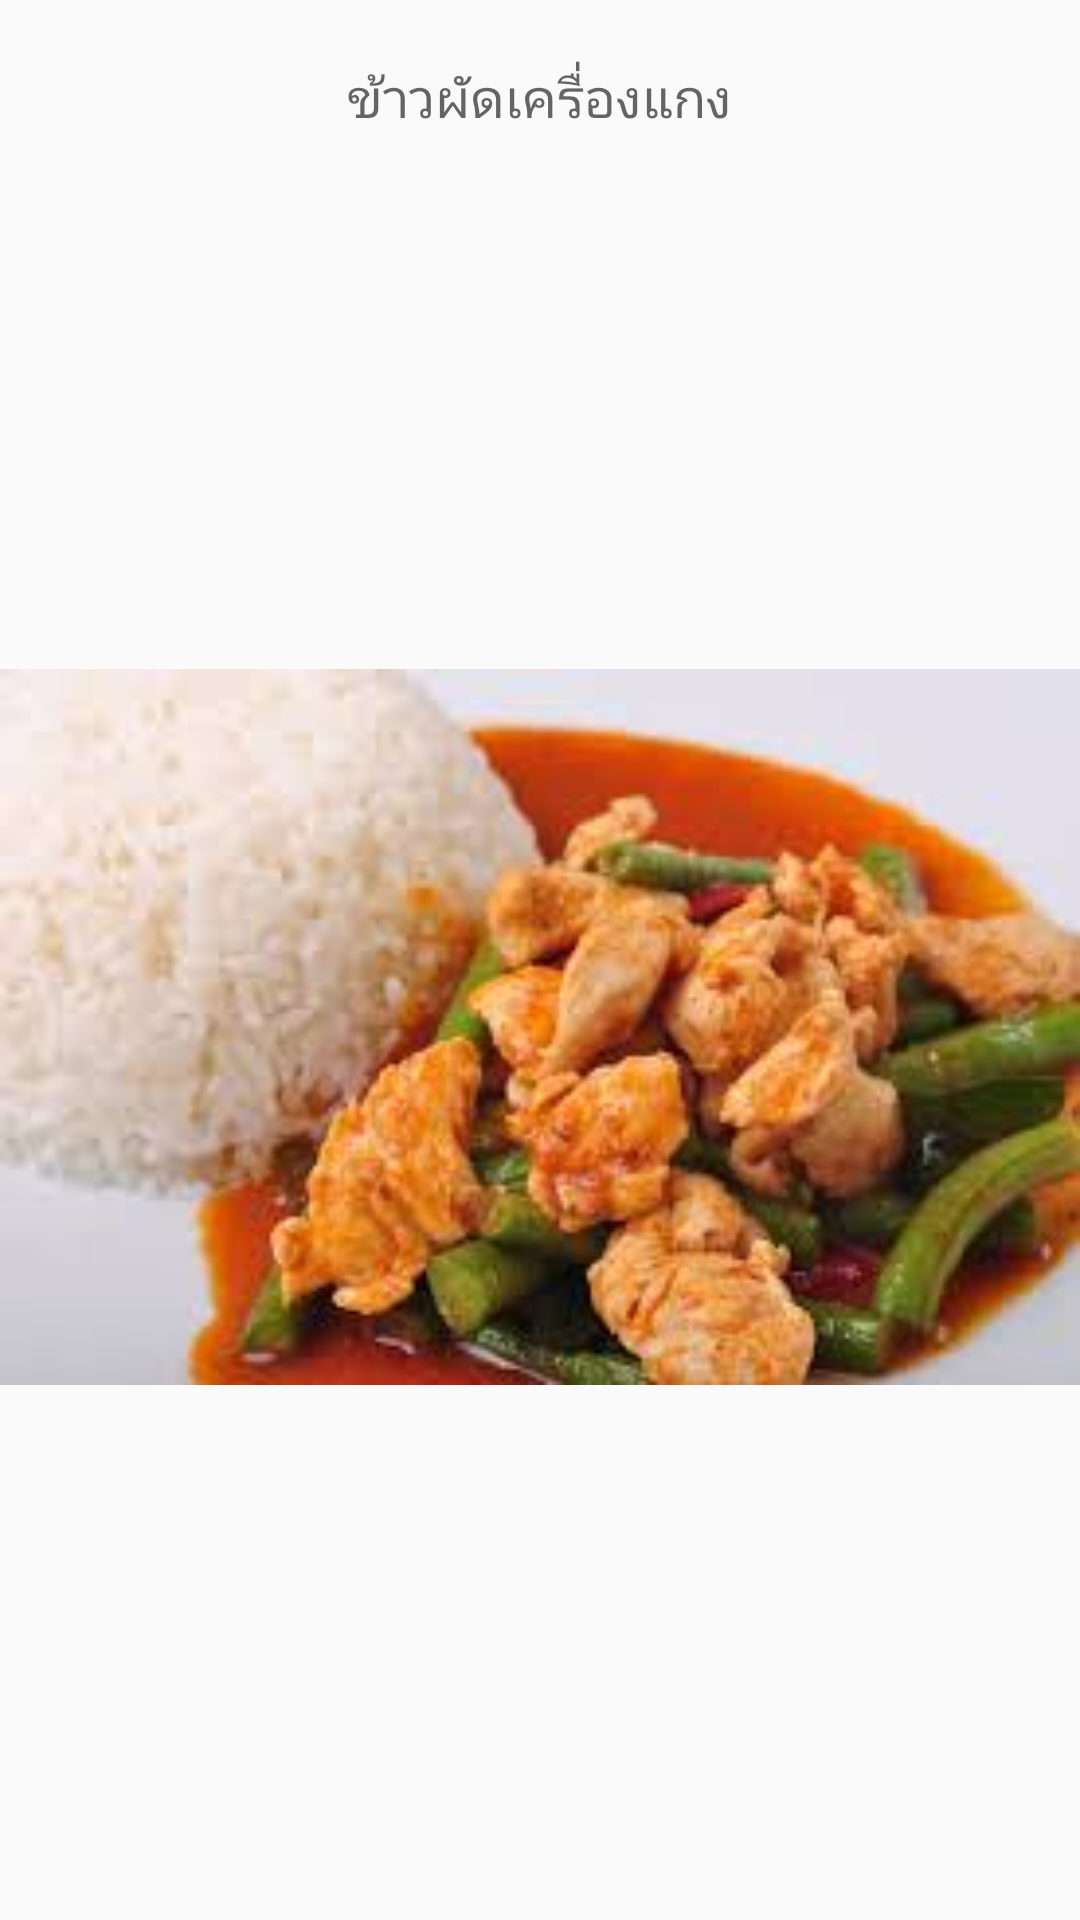

Write the Android layout XML for this screen, with the resource values it uses.
<!-- AndroidManifest.xml: application theme AppTheme -->
<!-- res/layout/dia4.xml -->
<?xml version="1.0" encoding="utf-8"?>
<LinearLayout xmlns:android="http://schemas.android.com/apk/res/android"
    android:layout_width="match_parent"
    android:layout_height="match_parent"
    android:background="#00ffffff"
    android:orientation="vertical">

    <TextView
        android:layout_width="wrap_content"
        android:layout_height="wrap_content"
        android:textAppearance="?android:attr/textAppearanceMedium"
        android:text="ข้าวผัดเครื่องแกง"
        android:id="@+id/textView8"
        android:layout_gravity="center_horizontal"
        android:layout_marginTop="20dp" />

    <ImageView
        android:layout_width="match_parent"
        android:layout_height="match_parent"
        android:id="@+id/imageView3"
        android:src="@drawable/dai4" />

</LinearLayout>
<!-- resources referenced by this layout -->
<resources>
  <!-- drawable dai4: jpg bitmap (drawable, 8580 bytes) -->
  <style name="AppTheme" parent="Theme.AppCompat.Light.DarkActionBar">
          
          <item name="colorPrimary">@color/colorPrimary</item>
          <item name="colorPrimaryDark">@color/colorPrimaryDark</item>
          <item name="colorAccent">@color/colorAccent</item>
      </style>
  <color name="colorPrimary">#3F51B5</color>
  <color name="colorPrimaryDark">#303F9F</color>
  <color name="colorAccent">#b2ffffff</color>
</resources>
